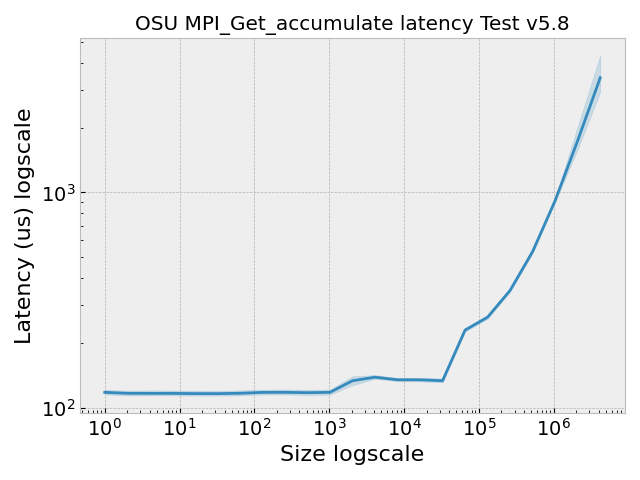

The data file committed next to this chart (first rows):
, Size, Latency (us)
0, 1.0, 112.9
1, 2.0, 112.9
2, 4.0, 112.8
3, 8.0, 112.9
4, 16.0, 113.3
5, 32.0, 113.1
6, 64.0, 113.2
7, 128.0, 113.9
8, 256.0, 114.4
9, 512.0, 113.7
10, 1024, 114.6
11, 2048, 122.3
12, 4096, 135.3
13, 8192, 131.5
14, 16384, 131.4
15, 32768, 129.1
16, 65536, 224.1
17, 131072, 259.4
18, 262144, 343.7
19, 524288, 521.1
20, 1048576, 902.6
21, 2097152, 1600
22, 4194304, 2986
23, 1.0, 115.6
24, 2.0, 115.4
25, 4.0, 115.5
26, 8.0, 115.7
27, 16.0, 115.8
28, 32.0, 116.3
29, 64.0, 116.8
30, 128.0, 117.2
31, 256.0, 117.2
32, 512.0, 116.6
33, 1024, 117.2
34, 2048, 143.5
35, 4096, 137.6
36, 8192, 135.6
37, 16384, 135.1
38, 32768, 130.1
39, 65536, 225
40, 131072, 263.7
41, 262144, 359.6
42, 524288, 571.4
43, 1048576, 986.3
44, 2097152, 3014
45, 4194304, 7518
46, 1.0, 112.7
47, 2.0, 112.9
48, 4.0, 113.1
49, 8.0, 113.4
50, 16.0, 113.1
51, 32.0, 113.2
52, 64.0, 113.1
53, 128.0, 114.2
54, 256.0, 114
55, 512.0, 113.4
56, 1024, 113.8
57, 2048, 140
58, 4096, 135.7
59, 8192, 132.1
... 170 more rows
